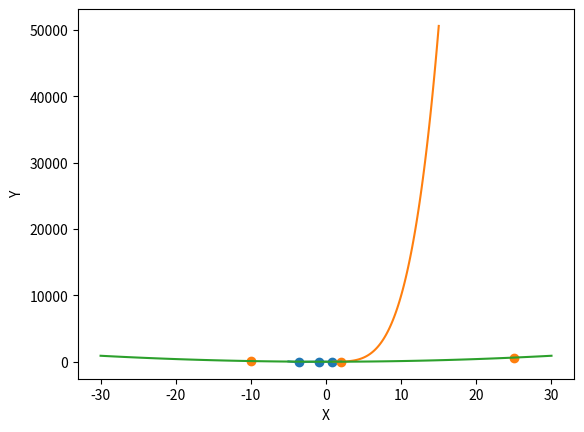

Python code for this plot:
import numpy as np
import matplotlib.pyplot as plt

def F(x):
    return x**4 + 5*x**3 - 10*x

x = np.linspace(-5, 2, 100)
y = list(map(F, x))

plt.plot(x, y)
plt.ylabel("Y")
plt.xlabel("X")
plt.scatter([-3.5518, -0.9439, 0.7457], [F(-3.5518), F(-0.9439), F(0.7457)])

def F(x):
    return x**4

x = np.linspace(1, 15, 100)
y = list(map(F, x))

plt.plot(x, y)
plt.ylabel("Y")
plt.xlabel("X")

def F(x):
    return x**2

x = np.linspace(-30, 30, 100)
y = list(map(F, x))

plt.plot(x, y)
plt.ylabel("Y")
plt.xlabel("X")
plt.scatter([-10, 2, 25], [F(-10), F(2), F(25)])